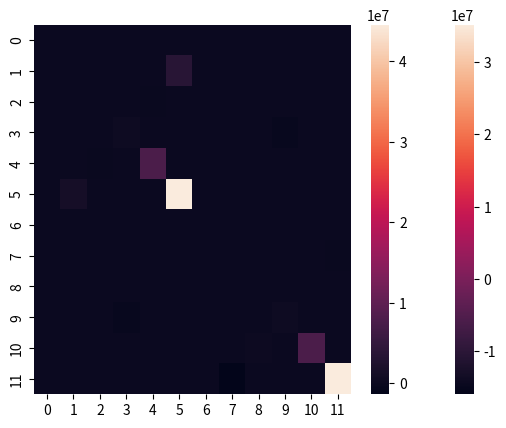

Source code (Python):
# -*- coding: utf-8 -*-
"""
Editor de Spyder

Este es un archivo temporal
"""
import math
import copy as cp
import numpy as np
from numpy import matlib as mlib
from pandas import DataFrame as df
import seaborn as sns
import matplotlib.pyplot as plt
A = 3
B = 5
SCC = 20
DX = 25
ENE = SCC + 1
IZ = 3333333.3
IY = 533333.33
E = 221.359
MZ = (E * IZ) / (DX ** 2)
MY = (E * IY) / (DX ** 2)
VZ = (E * IZ) / (2 * (DX ** 3))
VY = (E * IY) /(2 * (DX **3))
BP = 40
LE = 500
HZ = 100
AXIAL = (E * BP * HZ) / LE
POISSON = 0.25
H2 = HZ / 2
B2 = BP / 2
JM = (H2 * B2 ** 3) * ((16/3) - (3.36 * (B2 / H2) * (1 - B2 ** 4 / (12 * H2 ** 4))))
G = E / (2 * (1 + POISSON))
T = (G * JM) / LE
NU = 30
LM = 80
KZ = mlib.zeros(shape=(ENE, ENE))
F_1Z = mlib.zeros(shape=(ENE, 1))
T_F_1Z = cp.deepcopy(F_1Z)
F_2Z = cp.deepcopy(F_1Z)
T_F_2Z = cp.deepcopy(F_1Z)
I_M = 0
CYCLE = 0
C = 0
while CYCLE <= 1:
    if CYCLE == 0:
        C = cp.copy(B)
    else:
        C = cp.copy(A)
    while I_M <= SCC:
        if I_M != SCC and I_M != 0 and I_M != 1 and I_M != SCC - 1:
            KZ[I_M, I_M - 2] = 1
            KZ[I_M, I_M - 1] = -4
            KZ[I_M, I_M] = 6 + C
            KZ[I_M, I_M + 1] = -4
            KZ[I_M, I_M + 2] = 1
        elif I_M == 0:
            KZ[0, 0] = 3
            F_1Z[0, 0] = 3
        elif I_M == SCC:
            KZ[SCC, SCC] = 3
        elif I_M == 1:
            KZ[1, 1] = 7 + C
            KZ[1, 0] = -4
            KZ[1, 2] = -4
            KZ[1, 3] = 1
            T_F_1Z[1, 0] = 2 * DX
        elif I_M == SCC -1:
            KZ[SCC - 1, SCC - 1] = 7 + C
            KZ[SCC - 1, SCC] = -4
            KZ[SCC - 1, SCC - 2] = -4
            KZ[SCC - 1, SCC - 3] = 1
            T_F_2Z[SCC - 1, 0] = 2 * DX
        if I_M == SCC:
            KZ[SCC, SCC] = 3
            F_2Z[SCC, 0] = 3
        I_M += 1
    D_1Z = - KZ.I * F_1Z #debug inverted values
    T_E1Z = - np.dot(KZ.I, T_F_1Z)
    D_2Z = - np.dot(KZ.I, F_2Z)
    T_E2Z = - np.dot(KZ.I, T_F_2Z)
    D_1Z_MINUS_2 = - D_1Z[2] + (8 * D_1Z[1]) - (6 * D_1Z[0])
    D_1Z_MINUS_1 = D_1Z[1]
    D_1Z_PLUS_1 = D_1Z[SCC - 1]
    D_1Z_PLUS_2 = (8 * D_1Z[SCC - 1]) - D_1Z[SCC - 2]
    T_E1Z_MINUS_2 = - T_E1Z[2] + (8 * T_E1Z[1]) + (8 * DX)
    T_E1Z_MINUS_1 = (2 * DX) + T_E1Z[1]
    T_E1Z_PLUS_1 = T_E1Z[SCC - 1]
    T_E1Z_PLUS_2 = (8 * T_E1Z[SCC - 1]) - T_E1Z[SCC - 2]
    D_2Z_MINUS_2 = (8 * D_2Z[1]) - D_2Z[2]
    D_2Z_MINUS_1 = D_2Z[1]
    D_2Z_PLUS_1 = D_2Z[SCC - 1]
    D_2Z_PLUS_2 = - D_2Z[SCC - 2] + (8 * D_2Z[SCC - 1]) - (6 * D_2Z[SCC])
    T_E2Z_MINUS_2 = (8 * T_E2Z[1]) - T_E2Z[2]
    T_E2Z_MINUS_1 = T_E2Z[1]
    T_E2Z_PLUS_1 = ((2 * DX) + T_E2Z[SCC - 1])
    T_E2Z_PLUS_2 = - T_E2Z[SCC - 2] + (8 * T_E2Z[SCC - 1]) + (8 * DX)
    #print(KZ)"debug"
    if CYCLE == 0:
        #print("Debug")
        KY = cp.deepcopy(KZ)
        D_1Y = cp.deepcopy(D_1Z)
        D_1Y_MINUS_2 = cp.deepcopy(D_1Z_MINUS_2)
        D_1Y_MINUS_1 = cp.deepcopy(D_1Z_MINUS_1)
        D_1Y_PLUS_1 = cp.deepcopy(D_1Z_PLUS_1)
        D_1Y_PLUS_2 = cp.deepcopy(D_1Z_PLUS_2)
        D_2Y = cp.deepcopy(D_2Z)
        D_2Y_MINUS_2 = cp.deepcopy(D_2Z_MINUS_2)
        D_2Y_MINUS_1 = cp.deepcopy(D_2Z_MINUS_1)
        D_2Y_PLUS_1 = cp.deepcopy(D_2Z_PLUS_1)
        D_2Y_PLUS_2 = cp.deepcopy(D_2Z_PLUS_2)
        T_E2Y = cp.deepcopy(T_E2Z)
        T_E2Y_MINUS_2 = cp.deepcopy(T_E2Z_MINUS_2)
        T_E2Y_MINUS_1 = cp.deepcopy(T_E2Z_MINUS_1)
        T_E2Y_PLUS_2 = cp.deepcopy(T_E2Z_PLUS_2)
        T_E2Y_PLUS_1 = cp.deepcopy(T_E2Z_PLUS_1)
        T_E1Y = cp.deepcopy(T_E1Z)
        T_E1Y_MINUS_2 = cp.deepcopy(T_E1Z_MINUS_2)
        T_E1Y_MINUS_1 = cp.deepcopy(T_E1Z_MINUS_1)
        T_E1Y_PLUS_2 = cp.deepcopy(T_E1Z_PLUS_2)
        T_E1Y_PLUS_1 = cp.deepcopy(T_E1Z_PLUS_1)
    I_M = 0
    CYCLE += 1
I_VM = 0
M_1Z = mlib.zeros(shape=(ENE, 1))
T_M_1Z = cp.deepcopy(M_1Z)
M_2Z = cp.deepcopy(M_1Z)
T_M_2Z = cp.deepcopy(M_1Z)
M_1Y = cp.deepcopy(M_1Z)
T_M_1Y = cp.deepcopy(M_1Z)
M_2Y = cp.deepcopy(M_1Z)
T_M_2Y = cp.deepcopy(M_1Z)

V_1Z = cp.deepcopy(M_1Z)
V_2Z = cp.deepcopy(M_1Z)
T_V_1Z = cp.deepcopy(M_1Z)
T_V_2Z = cp.deepcopy(M_1Z)

V_1Y = cp.deepcopy(M_1Z)
V_2Y = cp.deepcopy(M_1Z)
T_V_1Y = cp.deepcopy(M_1Z)
T_V_2Y = cp.deepcopy(M_1Z)

while I_VM <= SCC:
    if I_VM == 0:
        M_1Z[I_VM] = (D_1Z[1] - (2 * D_1Z[0]) +  D_1Z_MINUS_1) * MZ
        T_M_1Z[I_VM] = (T_E1Z[1] - (2 * T_E1Z[0]) +  T_E1Z_MINUS_1) * MZ

        M_2Z[I_VM] = (D_2Z[1] - (2 * D_2Z[0]) +  D_2Z_MINUS_1) * MZ
        T_M_2Z[I_VM] = (T_E2Z[1] - (2 * T_E2Z[0]) +  T_E2Z_MINUS_1) * MZ

        M_1Y[I_VM] = (D_1Y[1] - (2 * D_1Y[0]) +  D_1Y_MINUS_1) * MY
        T_M_1Y[I_VM] = (T_E1Y[1] - (2 * T_E1Y[0]) +  T_E1Y_MINUS_1) * MY

        M_2Y[I_VM] = (D_2Y[1] - (2 * D_2Y[0]) +  D_2Y_MINUS_1) * MY
        T_M_2Y[I_VM] = (T_E2Y[1] - (2 * T_E2Y[0]) +  T_E2Y_MINUS_1) * MY

    elif I_VM != 0 and I_VM != SCC:
        M_1Z[I_VM] = (D_1Z[I_VM + 1] - (2 * D_1Z[I_VM]) +  D_1Z[I_VM - 1]) * MZ
        T_M_1Z[I_VM] = (T_E1Z[I_VM + 1] - (2 * T_E1Z[I_VM]) +  T_E1Z[I_VM - 1]) * MZ

        M_2Z[I_VM] = (D_2Z[I_VM + 1] - (2 * D_2Z[I_VM]) +  D_2Z[I_VM - 1]) * MZ
        T_M_2Z[I_VM] = (T_E2Z[I_VM + 1] - (2 * T_E2Z[I_VM]) +  T_E2Z[I_VM - 1]) * MZ

        M_1Y[I_VM] = (D_1Y[I_VM + 1] - (2 * D_1Y[I_VM]) +  D_1Y[I_VM - 1]) * MY
        T_M_1Y[I_VM] = (T_E1Y[I_VM + 1] - (2 * T_E1Y[I_VM]) +  T_E1Y[I_VM - 1]) * MY

        M_2Y[I_VM] = (D_2Y[I_VM + 1] - (2 * D_2Y[I_VM]) +  D_2Y[I_VM - 1]) * MY
        T_M_2Y[I_VM] = (T_E2Y[I_VM + 1] - (2 * T_E2Y[I_VM]) +  T_E2Y[I_VM - 1]) * MY

    elif I_VM == SCC:
        M_1Z[I_VM] = (D_1Z_PLUS_1 - (2 * D_1Z[I_VM]) +  D_1Z[I_VM - 1]) * MZ
        T_M_1Z[I_VM] = (T_E1Z_PLUS_1 - (2 * T_E1Z[I_VM]) +  T_E1Z[I_VM - 1]) * MZ

        M_2Z[I_VM] = (D_2Z_PLUS_1 - (2 * D_2Z[I_VM]) +  D_2Z[I_VM - 1]) * MZ
        T_M_2Z[I_VM] = (T_E2Z_PLUS_1 - (2 * T_E2Z[I_VM]) +  T_E2Z[I_VM - 1]) * MZ

        M_1Y[I_VM] = (D_1Y_PLUS_1 - (2 * D_1Y[I_VM]) +  D_1Y[I_VM - 1]) * MY
        T_M_1Y[I_VM] = (T_E1Y_PLUS_1 - (2 * T_E1Y[I_VM]) +  T_E1Y[I_VM - 1]) * MY

        M_2Y[I_VM] = (D_2Y_PLUS_1 - (2 * D_2Y[I_VM]) +  D_2Y[I_VM - 1]) * MY
        T_M_2Y[I_VM] = (T_E2Y_PLUS_1 - (2 * T_E2Y[I_VM]) +  T_E2Y[I_VM - 1]) * MY
    I_VM += 1

I_VC = 0
I_P2 = I_VC + 2
I_P1 = I_VC + 1
I_M1 = I_VC - 1
I_M2 = I_VC - 2
D_1Z_ONE = (D_1Z[I_P2] - (2 * D_1Z[I_P1]))
D_2Z_TWO = (D_2Z[I_P2] - (2 * D_2Z[I_P1]))
T_1Z_THREE = T_E1Z[I_P2] - (2 * T_E1Z[I_P1])
T_2Z_FOUR = T_E2Z[I_P2] - (2 * T_E2Z[I_P1])
D_1Y_FIVE = D_1Y[I_P2] - (2 * D_1Y[I_P1])
D_2Y_SIX = D_2Y[I_P2] - (2 * D_2Y[I_P1])
T_1Y_SEVEN = T_E1Y[I_P2] - (2 * T_E1Y[I_P1])
T_2Y_EIGHT = T_E2Y[I_P2] - (2 * T_E2Y[I_P1])
D_1Z_VZ = ((2 * D_1Z[I_M1]) - D_1Z[I_M2]) * VZ
D_2Z_VZ = ((2 * D_2Z[I_M1]) - D_2Z[I_M2]) * VZ
T_1Z_VZ = ((2 * T_E1Z[I_M1]) - T_E1Z[I_M2]) * VZ
T_2Z_VZ = ((2 * T_E2Z[I_M1]) - T_E2Z[I_M2]) * VZ
D_1Y_VY = ((2 * D_1Y[I_M1]) - D_1Y[I_M2]) * VY
D_2Y_VY = ((2 * D_2Y[I_M1]) - D_2Y[I_M2]) * VY
T_1Y_VY = ((2 * T_E1Y[I_M1]) - T_E1Y[I_M2]) * VY
T_2Y_VY = ((2 * T_E2Y[I_M1]) - T_E2Y[I_M2]) * VY

while I_VC <= SCC:
    if I_VC == 0:
        V_1Z[I_VC] = D_1Z_ONE + (2 * D_1Z_MINUS_1) - D_1Z_MINUS_2 * VZ
        V_2Z[I_VC] = D_2Z_TWO + (2 * D_2Z_MINUS_1) - D_2Z_MINUS_2 * VZ
        T_V_1Z[I_VC] = T_1Z_THREE + (2 * T_E1Z_MINUS_1) - T_E1Z_MINUS_2 * VZ
        T_V_2Z[I_VC] = T_2Z_FOUR + (2 * T_E2Z_MINUS_1) - T_E2Z_MINUS_2 * VZ

        V_1Y[I_VC] = (D_1Y_FIVE + (2 * D_1Y_MINUS_1) - D_1Y_MINUS_2) * VY
        V_2Y[I_VC] = (D_2Y_SIX + (2 * D_2Y_MINUS_1) - D_2Y_MINUS_2) * VY
        T_V_1Y[I_VC] = (T_1Y_SEVEN + (2 * T_E1Y_MINUS_1) - T_E1Y_MINUS_2) * VY
        T_V_2Y[I_VC] = (T_2Y_EIGHT + (2 * T_E2Y_MINUS_1) - T_E2Y_MINUS_2) * VY

    elif I_VC == 1:
        V_1Z[I_VC] = D_1Z_ONE + (2 * D_1Z[0]) - D_1Z_MINUS_1 * VZ
        V_2Z[I_VC] = D_2Z_TWO + (2 * D_2Z[0]) - D_2Z_MINUS_1 * VZ
        T_V_1Z[I_VC] = T_1Z_THREE + (2 * T_E1Z[0]) - T_E1Z_MINUS_1 * VZ
        T_V_2Z[I_VC] = T_2Z_FOUR + (2 * T_E2Z[0]) - T_E2Z_MINUS_1 * VZ

        V_1Y[I_VC] = (D_1Y_FIVE + (2 * D_1Y[0]) - D_1Y_MINUS_1) * VY
        V_2Y[I_VC] = (D_2Y_SIX + (2 * D_2Y[0]) - D_2Y_MINUS_1) * VY
        T_V_1Y[I_VC] = (T_1Y_SEVEN + (2 * T_E1Y[0]) - T_E1Y_MINUS_1) * VY
        T_V_2Y[I_VC] = (T_2Y_EIGHT + (2 * T_E2Y[0]) - T_E2Y_MINUS_1) * VY

    elif I_VC != 0 and I_VC != 1 and I_VC != SCC and I_VC != SCC - 1:
        V_1Z[I_VC] = D_1Z_ONE + (2 * D_1Z[I_M1]) - D_1Z[I_M2] * VZ
        V_2Z[I_VC] = D_2Z_TWO + (2 * D_2Z[I_M1]) - D_2Z[I_M2] * VZ
        T_V_1Z[I_VC] = T_1Z_THREE + (2 * T_E1Z[I_M1]) - T_E1Z[I_M2] * VZ
        T_V_2Z[I_VC] = T_2Z_FOUR + (2 * T_E2Z[I_M1]) - T_E2Z[I_M2] * VZ

        V_1Y[I_VC] = D_1Y_FIVE + D_1Y_VY
        V_2Y[I_VC] = D_2Y_SIX + D_2Y_VY
        T_V_1Y[I_VC] = T_1Y_SEVEN + T_1Y_VY
        T_V_2Y[I_VC] = T_2Y_EIGHT + T_2Y_VY

    if I_VC == SCC - 1:
        V_1Z[I_VC] = D_1Z_PLUS_1 - (2 * D_1Z[SCC]) + D_1Z_VZ
        V_2Z[I_VC] = D_2Z_PLUS_1 - (2 * D_2Z[SCC]) + D_2Z_VZ
        T_V_1Z[I_VC] = T_E1Z_PLUS_1 - (2 * T_E1Z[SCC]) + T_1Z_VZ
        T_V_2Z[I_VC] = T_E2Z_PLUS_1 - (2 * T_E2Z[SCC]) + T_2Z_VZ

        V_1Y[I_VC] = D_1Y_PLUS_1 - (2 * D_1Y[SCC]) + D_1Y_VY
        V_2Y[I_VC] = D_2Y_PLUS_1 - (2 * D_2Y[SCC]) + D_2Y_VY
        T_V_1Y[I_VC] = T_E1Y_PLUS_1 - (2 * T_E1Y[SCC]) + T_1Y_VY
        T_V_2Y[I_VC] = T_E2Y_PLUS_1 - (2 * T_E2Y[SCC]) + T_2Y_VY

    elif I_VC == SCC:
        V_1Z[I_VC] = D_1Z_PLUS_2 - (2 * D_1Z_PLUS_1) + D_1Z_VZ
        V_2Z[I_VC] = D_2Z_PLUS_2 - (2 * D_2Z_PLUS_1) + D_2Z_VZ
        T_V_1Z[I_VC] = T_E1Z_PLUS_2 - (2 * T_E1Z_PLUS_1) + T_1Z_VZ
        T_V_2Z[I_VC] = T_E2Z_PLUS_2 - (2 * T_E2Z_PLUS_1) + T_2Z_VZ

        V_1Y[I_VC] = D_1Y_PLUS_2 - (2 * D_1Y_PLUS_1) + D_1Y_VY
        V_2Y[I_VC] = D_2Y_PLUS_2 - (2 * D_2Y_PLUS_1) + D_2Y_VY
        T_V_1Y[I_VC] = T_E1Y_PLUS_2 - (2 * T_E1Y_PLUS_1) + T_1Y_VY
        T_V_2Y[I_VC] = T_E2Y_PLUS_2 - (2 * T_E2Y_PLUS_1) + T_2Y_VY

    I_VC += 1

KEB = mlib.zeros(shape=(12, 12))
#KEB = np.zeros(shape=(12,12))
T_R = cp.deepcopy(KEB)
    #region one
KEB[0, 0] = AXIAL
KEB[1, 1] = - V_1Z[0]
KEB[1, 5] = - T_V_1Z[0]
KEB[2, 2] = - V_1Y[0]
KEB[2, 4] = T_V_1Y[0]
KEB[3, 3] = T
KEB[4, 2] = - M_1Y[0]
KEB[4, 4] = T_M_1Y[0]
KEB[5, 1] = M_1Z[0]
KEB[5, 5] = T_M_1Z[0]
    #region two
KEB[6, 0] = - AXIAL
KEB[7, 1] = V_1Z[SCC]
KEB[7, 5] = T_V_1Z[SCC]
KEB[8, 2] = V_1Y[SCC]
KEB[8, 4] = - T_V_1Y[SCC]
KEB[9, 3] = - T
KEB[10, 2] = M_1Y[SCC]
KEB[10, 4] = - T_M_1Y[SCC]
KEB[11, 1] = - M_1Z[SCC]
KEB[11, 5] = - T_M_1Z[SCC]
    #region three
KEB[0, 6] = - AXIAL
KEB[1, 7] = - V_2Z[0]
KEB[2, 11] = T_V_2Z[0]
KEB[2, 8] = - V_2Y[0]
KEB[2, 10] = - T_V_2Y[0]
KEB[3, 9] = - T
KEB[4, 8] = - M_2Y[0]
KEB[4, 10] = - T_M_2Y[0]
KEB[5, 7] = M_2Z[0]
KEB[5, 11] = - T_M_2Z[0]
    #region four
KEB[6, 6] = AXIAL
KEB[7, 7] = V_2Z[SCC]
KEB[7, 11] = - T_V_2Z[SCC]
KEB[8, 8] = V_2Y[SCC]
KEB[8, 10] = T_V_2Y[SCC]
KEB[9, 9] = T
KEB[10, 8] = M_2Y[SCC]
KEB[10, 10] = T_M_2Y[SCC]
KEB[11, 7] = - M_2Z[SCC]
KEB[11, 11] = T_M_2Z[SCC]
#rotational matrix
#region one
COS_NU = math.cos(math.radians(NU))
SIN_NU = math.sin(math.radians(NU))
COS_LM = math.cos(math.radians(LM))
SIN_LM = math.sin(math.radians(LM))

T_R[0, 0] = COS_NU * COS_LM
T_R[0, 1] = - COS_NU * SIN_LM
T_R[0, 2] = - SIN_NU
T_R[1, 0] = SIN_LM
T_R[1, 1] = COS_LM
T_R[2, 0] = SIN_NU * COS_LM
T_R[2, 1] = - SIN_NU * SIN_LM
T_R[2, 2] = COS_NU
T_R[3, 3] = COS_NU * COS_LM
T_R[3, 4] = - COS_NU * SIN_LM
T_R[3, 5] = - SIN_NU
T_R[4, 3] = SIN_LM
T_R[4, 4] = COS_LM
T_R[5, 3] = SIN_NU * COS_LM
T_R[5, 4] = - SIN_NU * SIN_LM
T_R[5, 5] = COS_NU
#regn,i two
T_R[6, 6] = COS_NU * COS_LM
T_R[6, 7] = - COS_NU * SIN_LM
T_R[6, 8] = - SIN_NU
T_R[7, 6] = SIN_LM
T_R[7, 7] = COS_LM
T_R[8, 6] = SIN_NU * COS_LM
T_R[8, 7] = - SIN_NU * SIN_LM
T_R[8, 8] = COS_NU
T_R[9, 9] = COS_NU * COS_LM
T_R[9, 10] = - COS_NU * SIN_LM
T_R[9, 11] = - SIN_NU
T_R[10, 9] = SIN_LM
T_R[10, 10] = COS_LM
T_R[11, 9] = SIN_NU * COS_LM
T_R[11, 10] = - SIN_NU * SIN_LM
T_R[11, 11] = COS_NU

KEBG = np.dot(np.dot(T_R, KEB), T_R.T)
KEBG = df(KEBG)
KEB = df(KEB)
KEBG.to_csv("KEBG.csv")
pl = sns.heatmap(KEBG)
KEB_pic = sns.heatmap(KEB)
img_KEB = pl.get_figure()
image = pl.get_figure()
img_KEB.savefig("KEB.png")
image.savefig("KEBG.png")
#print(KEBG)
